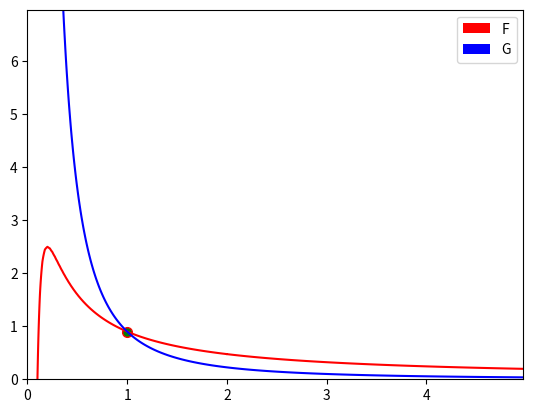

The matplotlib source for this figure:
#!/usr/bin/env python3
# -*- coding: utf-8 -*-
"""
Created on Tue Jan 31 17:45:24 2023

[redacted]
"""

from matplotlib import pyplot as plt
import itertools
import numpy as np
from numpy import arange
from numpy import meshgrid

a = 0.1
b = 0.9

delta = 0.025
urange = arange(0, 5.0, delta)
vrange = arange(0, 7.0, delta)
U, V = meshgrid(urange,vrange)

# F is for the u_t equation. G for the v_t
F = a - U + U**2*V
G = b - U**2*V

# plt1 = plt.contour(U, V, F, [0], colors="r", label="F")
# plt2 = plt.contour(U, V, G, [0], colors="b", label="G")
# plt.plot([1], [0.9], marker="o", markersize=7, markeredgecolor="red", markerfacecolor="green")
# plt.text(1.1,1.1,'(1, 0.9)')
# plt.title("Nullclines of Schnakenberg Model")
# plt.legend([plt1, plt2], ["F", "G"], loc="upper left")
# plt.show()

fig = plt.figure()
axes = fig.add_subplot(1, 1, 1)
cs1 = axes.contour(U, V, F, [0], colors="r", label="F")
cs2 = axes.contour(U, V, G, [0], colors="b", label="G")
axes.plot([1], [0.9], marker="o", markersize=7, markeredgecolor="red", markerfacecolor="green")
proxy = [plt.Rectangle((0,0),1,1,fc = pc.get_edgecolor()[0]) for pc in itertools.chain(cs1.collections, cs2.collections)]
plt.legend(proxy, ["F", "G"])
plt.show()
